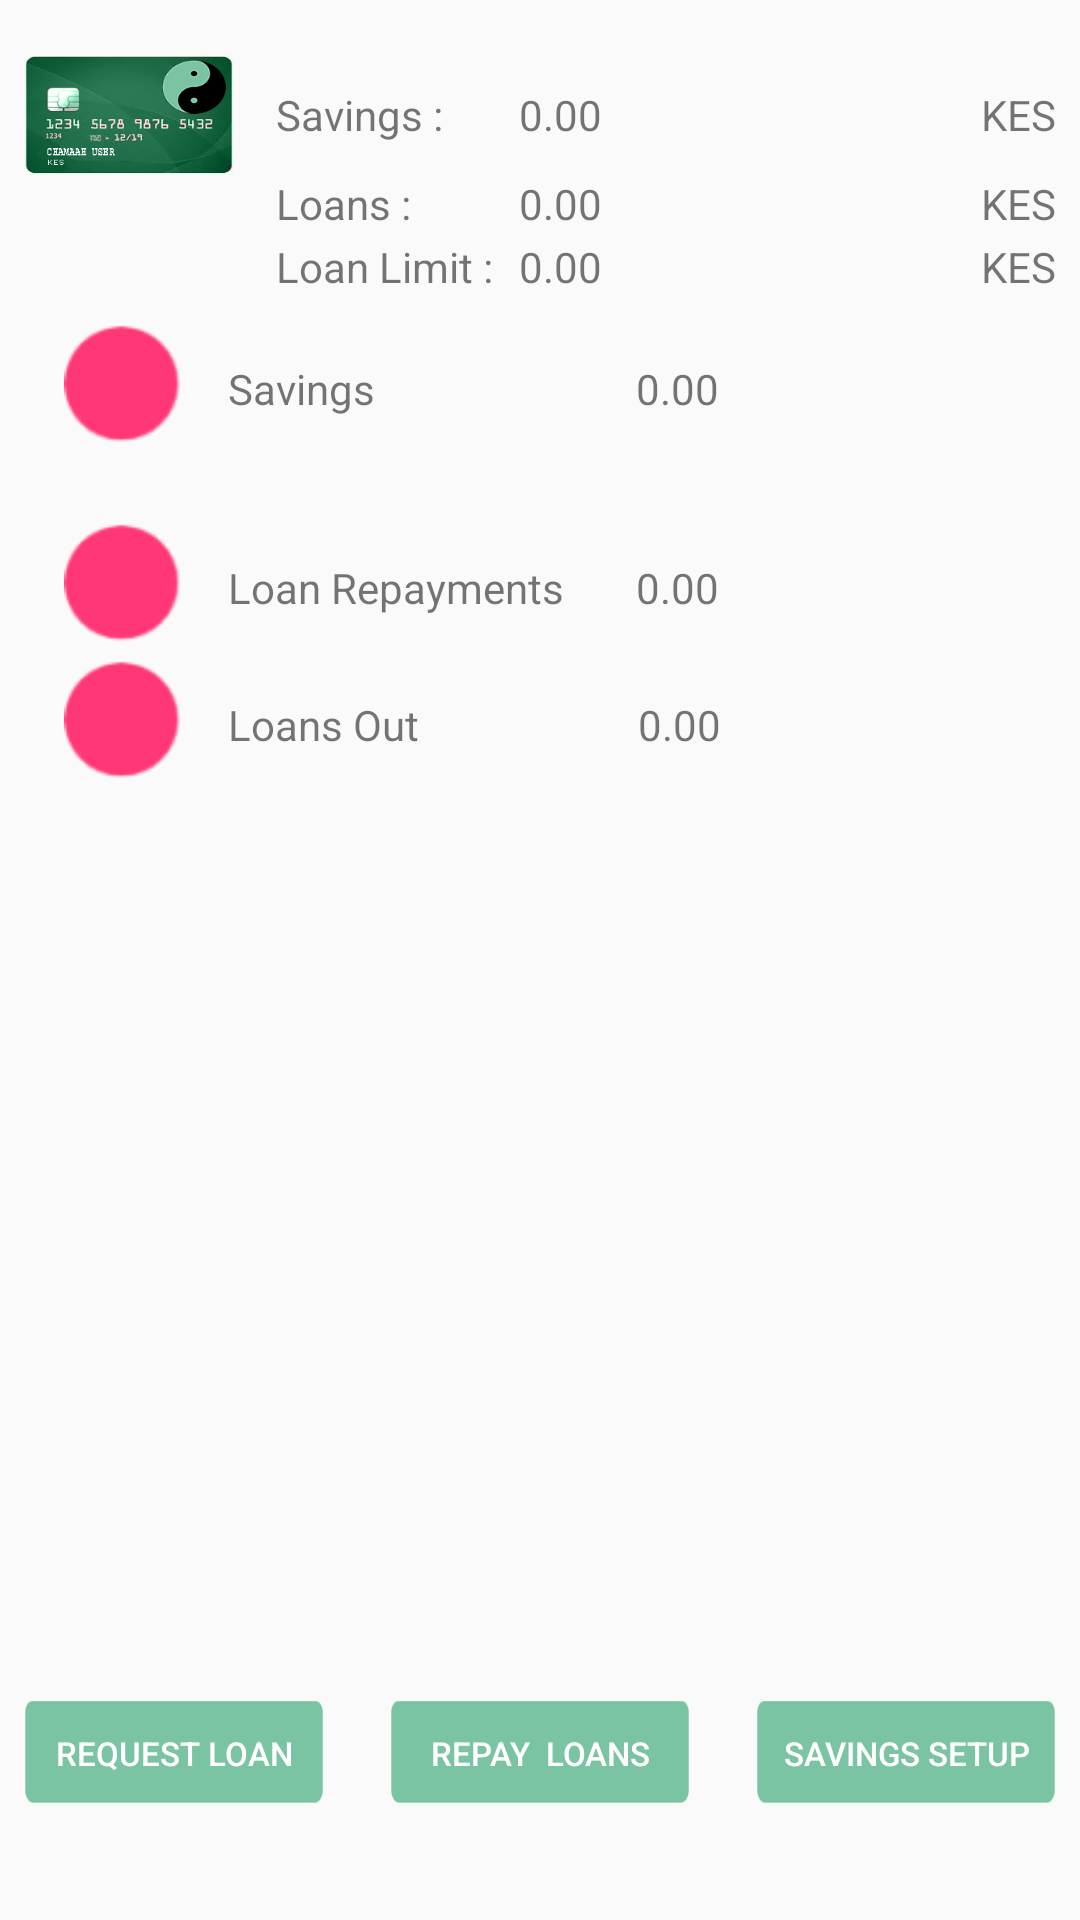

Produce the Android XML layout that renders to this screen, including the resource entries it uses.
<!-- AndroidManifest.xml: application theme AppTheme -->
<!-- res/layout/savings_loans.xml -->
<?xml version="1.0" encoding="utf-8"?>
<android.support.constraint.ConstraintLayout xmlns:android="http://schemas.android.com/apk/res/android"
    xmlns:app="http://schemas.android.com/apk/res-auto"
    xmlns:tools="http://schemas.android.com/tools"
    android:layout_width="match_parent"
    android:layout_height="match_parent">


    <RelativeLayout
        android:layout_width="0dp"
        android:layout_height="80dip"
        android:layout_marginBottom="8dp"
        android:layout_marginEnd="8dp"
        android:layout_marginStart="8dp"
        android:layout_marginTop="8dp"
        app:layout_constraintBottom_toBottomOf="parent"
        app:layout_constraintEnd_toEndOf="parent"
        app:layout_constraintHorizontal_bias="1.0"
        app:layout_constraintStart_toStartOf="parent"
        app:layout_constraintTop_toTopOf="parent"
        app:layout_constraintVertical_bias="0.019">

        <Button
            android:id="@+id/virtual_card_button"
            android:layout_width="70dp"
            android:layout_height="40dp"
            android:layout_alignParentStart="true"
            android:layout_alignParentTop="true"
            android:background="@drawable/virtualcard" />

        <TextView
            android:id="@+id/textView2"
            android:layout_width="wrap_content"
            android:layout_height="wrap_content"
            android:layout_alignBaseline="@+id/virtual_card_button"
            android:layout_alignBottom="@+id/virtual_card_button"
            android:layout_marginStart="14dp"
            android:layout_toEndOf="@+id/virtual_card_button"
            android:text="Savings : " />

        <TextView
            android:id="@+id/savings_amount_label"
            android:layout_width="wrap_content"
            android:layout_height="wrap_content"
            android:layout_alignTop="@+id/textView2"
            android:layout_marginStart="22dp"
            android:layout_toEndOf="@+id/textView2"
            android:text="0.00" />

        <TextView
            android:id="@+id/savings_amount_currency_label"
            android:layout_width="wrap_content"
            android:layout_height="wrap_content"
            android:layout_alignParentEnd="true"
            android:layout_alignTop="@+id/savings_amount_label"
            android:text="KES" />

        <TextView
            android:id="@+id/textView5"
            android:layout_width="wrap_content"
            android:layout_height="wrap_content"
            android:layout_alignStart="@+id/textView2"
            android:layout_below="@+id/virtual_card_button"
            android:text="Loans :" />

        <TextView
            android:id="@+id/loan_amount_label"
            android:layout_width="wrap_content"
            android:layout_height="wrap_content"
            android:layout_alignStart="@+id/savings_amount_label"
            android:layout_alignTop="@+id/textView5"
            android:text="0.00" />

        <TextView
            android:id="@+id/loan_amount_currency"
            android:layout_width="wrap_content"
            android:layout_height="wrap_content"
            android:layout_alignBottom="@+id/loan_amount_label"
            android:layout_alignParentEnd="true"
            android:text="KES" />

        <TextView
            android:id="@+id/textView8"
            android:layout_width="wrap_content"
            android:layout_height="wrap_content"
            android:layout_alignParentBottom="true"
            android:layout_alignStart="@+id/textView5"
            android:text="Loan Limit :" />

        <TextView
            android:id="@+id/loan_limit_amount"
            android:layout_width="wrap_content"
            android:layout_height="wrap_content"
            android:layout_alignStart="@+id/loan_amount_label"
            android:layout_alignTop="@+id/textView8"
            android:text="0.00" />

        <TextView
            android:id="@+id/loan_limit_currency"
            android:layout_width="wrap_content"
            android:layout_height="wrap_content"
            android:layout_alignParentEnd="true"
            android:layout_alignTop="@+id/loan_limit_amount"
            android:text="KES" />
    </RelativeLayout>

    <RelativeLayout
        android:layout_width="0dp"
        android:layout_height="43dp"
        android:layout_marginBottom="8dp"
        android:layout_marginEnd="8dp"
        android:layout_marginStart="8dp"
        android:layout_marginTop="108dp"
        app:layout_constraintBottom_toBottomOf="parent"
        app:layout_constraintEnd_toEndOf="parent"
        app:layout_constraintHorizontal_bias="0.0"
        app:layout_constraintStart_toStartOf="parent"
        app:layout_constraintTop_toTopOf="parent"
        app:layout_constraintVertical_bias="0.0">

        <ImageView
            android:id="@+id/label_one_image"
            android:layout_width="40dp"
            android:layout_height="40dp"
            android:layout_alignParentStart="true"
            android:layout_alignParentTop="true"
            android:layout_marginStart="13dp"
            app:srcCompat="@drawable/circle" />

        <TextView
            android:id="@+id/label_one"
            android:layout_width="wrap_content"
            android:layout_height="wrap_content"
            android:layout_centerVertical="true"
            android:layout_marginStart="15dp"
            android:layout_toEndOf="@+id/label_one_image"
            android:text="Savings" />

        <TextView
            android:id="@+id/label_one_amount"
            android:layout_width="wrap_content"
            android:layout_height="wrap_content"
            android:layout_alignBaseline="@+id/label_one"
            android:layout_alignBottom="@+id/label_one"
            android:layout_marginStart="87dp"
            android:layout_toEndOf="@+id/label_one"
            android:text="0.00" />
    </RelativeLayout>


    <RelativeLayout
        android:layout_width="0dp"
        android:layout_height="55dp"
        android:layout_marginBottom="8dp"
        android:layout_marginEnd="8dp"
        android:layout_marginStart="8dp"
        android:layout_marginTop="8dp"
        app:layout_constraintBottom_toBottomOf="parent"
        app:layout_constraintEnd_toEndOf="parent"

        app:layout_constraintHorizontal_bias="0.0"
        app:layout_constraintStart_toStartOf="parent"
        app:layout_constraintTop_toTopOf="parent"
        app:layout_constraintVertical_bias="0.981">

        <Button
            android:id="@+id/request_loan_button"
            android:layout_width="100dp"
            android:layout_height="36dp"
            android:layout_alignParentStart="true"
            android:layout_alignParentTop="true"
            android:background="@drawable/green_rounded_button"
            android:text="Request Loan"
            android:textColor="@color/white"

            android:textSize="11sp" />

        <Button
            android:id="@+id/repay_loan_button"
            android:layout_width="100dp"
            android:layout_height="36dp"
            android:layout_alignParentTop="true"
            android:layout_centerHorizontal="true"
            android:background="@drawable/green_rounded_button"
            android:text="Repay  Loans"
            android:textColor="@color/white"

            android:textSize="11sp" />

        <Button
            android:id="@+id/savings_setup"
            android:layout_width="100dp"
            android:layout_height="36dp"
            android:layout_alignBottom="@+id/repay_loan_button"
            android:layout_alignParentEnd="true"
            android:background="@drawable/green_rounded_button"
            android:text="Savings Setup"
            android:textColor="@color/white"
            android:textSize="11sp"

            />
    </RelativeLayout>

    <RelativeLayout
        android:layout_width="0dp"
        android:layout_height="43dp"
        android:layout_marginBottom="8dp"
        android:layout_marginEnd="8dp"
        android:layout_marginStart="8dp"
        android:layout_marginTop="148dp"
        app:layout_constraintBottom_toBottomOf="parent"
        app:layout_constraintEnd_toEndOf="parent"
        app:layout_constraintHorizontal_bias="0.0"
        app:layout_constraintStart_toStartOf="parent"
        app:layout_constraintTop_toTopOf="parent"
        app:layout_constraintVertical_bias="0.06">

        <ImageView
            android:id="@+id/label_two_image"
            android:layout_width="40dp"
            android:layout_height="40dp"
            android:layout_alignParentStart="true"
            android:layout_alignParentTop="true"
            android:layout_marginStart="13dp"
            app:srcCompat="@drawable/circle" />

        <TextView
            android:id="@+id/label_two"
            android:layout_width="wrap_content"
            android:layout_height="wrap_content"
            android:layout_centerVertical="true"
            android:layout_marginStart="15dp"
            android:layout_toEndOf="@+id/label_two_image"
            android:text="Loan Repayments" />

        <TextView
            android:id="@+id/label_two_amount"
            android:layout_width="wrap_content"
            android:layout_height="wrap_content"
            android:layout_alignTop="@+id/label_two"
            android:layout_marginStart="24dp"
            android:layout_toEndOf="@+id/label_two"
            android:text="0.00" />
    </RelativeLayout>

    <RelativeLayout
        android:layout_width="0dp"
        android:layout_height="43dp"
        android:layout_marginBottom="8dp"
        android:layout_marginEnd="8dp"
        android:layout_marginStart="8dp"
        android:layout_marginTop="220dp"
        app:layout_constraintBottom_toBottomOf="parent"
        app:layout_constraintEnd_toEndOf="parent"
        app:layout_constraintHorizontal_bias="0.0"
        app:layout_constraintStart_toStartOf="parent"
        app:layout_constraintTop_toTopOf="parent"
        app:layout_constraintVertical_bias="0.0">

        <ImageView
            android:id="@+id/label_three_image"
            android:layout_width="40dp"
            android:layout_height="40dp"
            android:layout_alignParentStart="true"
            android:layout_alignParentTop="true"
            android:layout_marginStart="13dp"
            app:srcCompat="@drawable/circle" />

        <TextView
            android:id="@+id/label_three"
            android:layout_width="wrap_content"
            android:layout_height="wrap_content"
            android:layout_centerVertical="true"
            android:layout_marginStart="15dp"
            android:layout_toEndOf="@+id/label_three_image"
            android:text="Loans Out" />

        <TextView
            android:id="@+id/label_three_amount"
            android:layout_width="wrap_content"
            android:layout_height="wrap_content"
            android:layout_alignBaseline="@+id/label_three"
            android:layout_alignBottom="@+id/label_three"
            android:layout_marginStart="73dp"
            android:layout_toEndOf="@+id/label_three"
            android:text="0.00" />
    </RelativeLayout>
</android.support.constraint.ConstraintLayout>
<!-- resources referenced by this layout -->
<resources>
  <color name="white">#ffffff</color>
  <!-- drawable circle: png bitmap (drawable, 1788 bytes) -->
  <!-- drawable green_rounded_button: png bitmap (drawable, 3442 bytes) -->
  <!-- drawable virtualcard: png bitmap (drawable, 34995 bytes) -->
  <style name="AppTheme" parent="Theme.AppCompat.Light.DarkActionBar">
          
          <item name="colorPrimary">@color/colorPrimary</item>
          <item name="colorPrimaryDark">@color/colorPrimaryDark</item>
          <item name="colorAccent">@color/colorAccent</item>
  
      <item name="android:titleTextStyle">@style/ActionBar.Solid.group.TitleTextStyle</item>
  
  
      </style>
  <color name="colorPrimary">#7ac4a3</color>
  <color name="colorPrimaryDark">#1b330a</color>
  <color name="colorAccent">#83bd4c</color>
  <style name="ActionBar.Solid.group.TitleTextStyle" parent="@style/TextAppearance.AppCompat.Widget.ActionBar.Title">
          <item name="android:textColor">@color/white</item>
  
      </style>
</resources>
